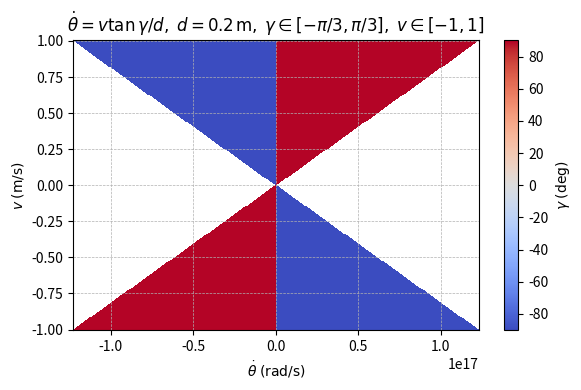

Here is the Python script that generated this plot:
import numpy as np
import matplotlib.pyplot as plt

# 参数
d = 0.2
gamma = np.linspace(-np.pi/2, np.pi/2, 400)   # γ
v     = np.linspace(-1.0, 1.0, 300)           # v 范围

# 网格化
G, V = np.meshgrid(gamma, v)      # G: γ 网格, V: v 网格
TAN_G = np.tan(G)                 # tan(γ)

# 计算 θ̇
theta_dot = V * TAN_G / d         # 形状 (len(v), len(gamma))

# 绘图
fig, ax = plt.subplots(figsize=(6, 4))
im = ax.pcolormesh(theta_dot, V, G * 180 / np.pi,
                   shading='auto', cmap='coolwarm')
ax.set_xlabel(r'$\dot{\theta} \; (\mathrm{rad/s})$')
ax.set_ylabel(r'$v \; (\mathrm{m/s})$')
cbar = fig.colorbar(im, ax=ax)
cbar.set_label(r'$\gamma \; (\mathrm{deg})$')

ax.set_title(r'$\dot{\theta}=v\tan\gamma/d,\; d=0.2\,\mathrm{m},\; '
             r'\gamma\in[-\pi/3,\pi/3],\; v\in[-1,1]$')
ax.grid(True, ls='--', lw=0.5)

plt.tight_layout()
plt.show()